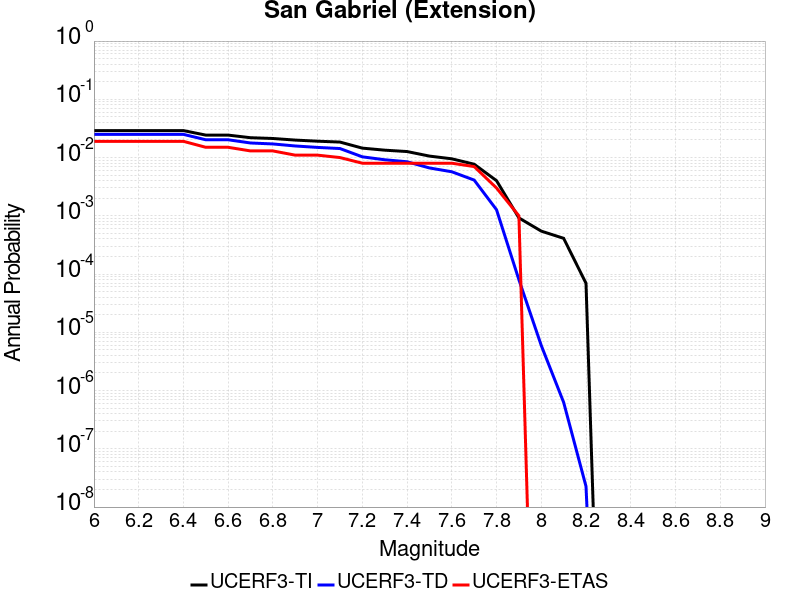

The table this chart was drawn from, first rows:
Magnitude, UCERF3-TI Prob, UCERF3-TD Prob, UCERF3-ETAS Prob
6.0, 0.02904, 0.02502, 0.019
6.1, 0.02904, 0.02502, 0.019
6.2, 0.02904, 0.02502, 0.019
6.3, 0.02904, 0.02502, 0.019
6.4, 0.02904, 0.02502, 0.019
6.5, 0.02429, 0.02021, 0.015
6.6, 0.02429, 0.02021, 0.015
6.7, 0.02192, 0.01779, 0.013
6.8, 0.02126, 0.01713, 0.013
6.9, 0.01996, 0.01581, 0.011
7.0, 0.01909, 0.01494, 0.011
7.1, 0.01845, 0.01428, 0.01
7.2, 0.01452, 0.01029, 0.008
7.3, 0.01339, 0.009166, 0.008
7.4, 0.01268, 0.008471, 0.008
7.5, 0.0106, 0.006633, 0.008
7.6, 0.009517, 0.005702, 0.008
7.7, 0.007686, 0.004107, 0.007
7.8, 0.004008, 0.001271, 0.003
7.9, 9.2031504E-4, 7.985704E-5, 0.001
8.0, 5.4581946E-4, 5.933974E-6, 0.0
8.1, 4.1085924E-4, 6.2834545E-7, 0.0
8.2, 6.9480135E-5, 2.2616263E-8, 0.0
